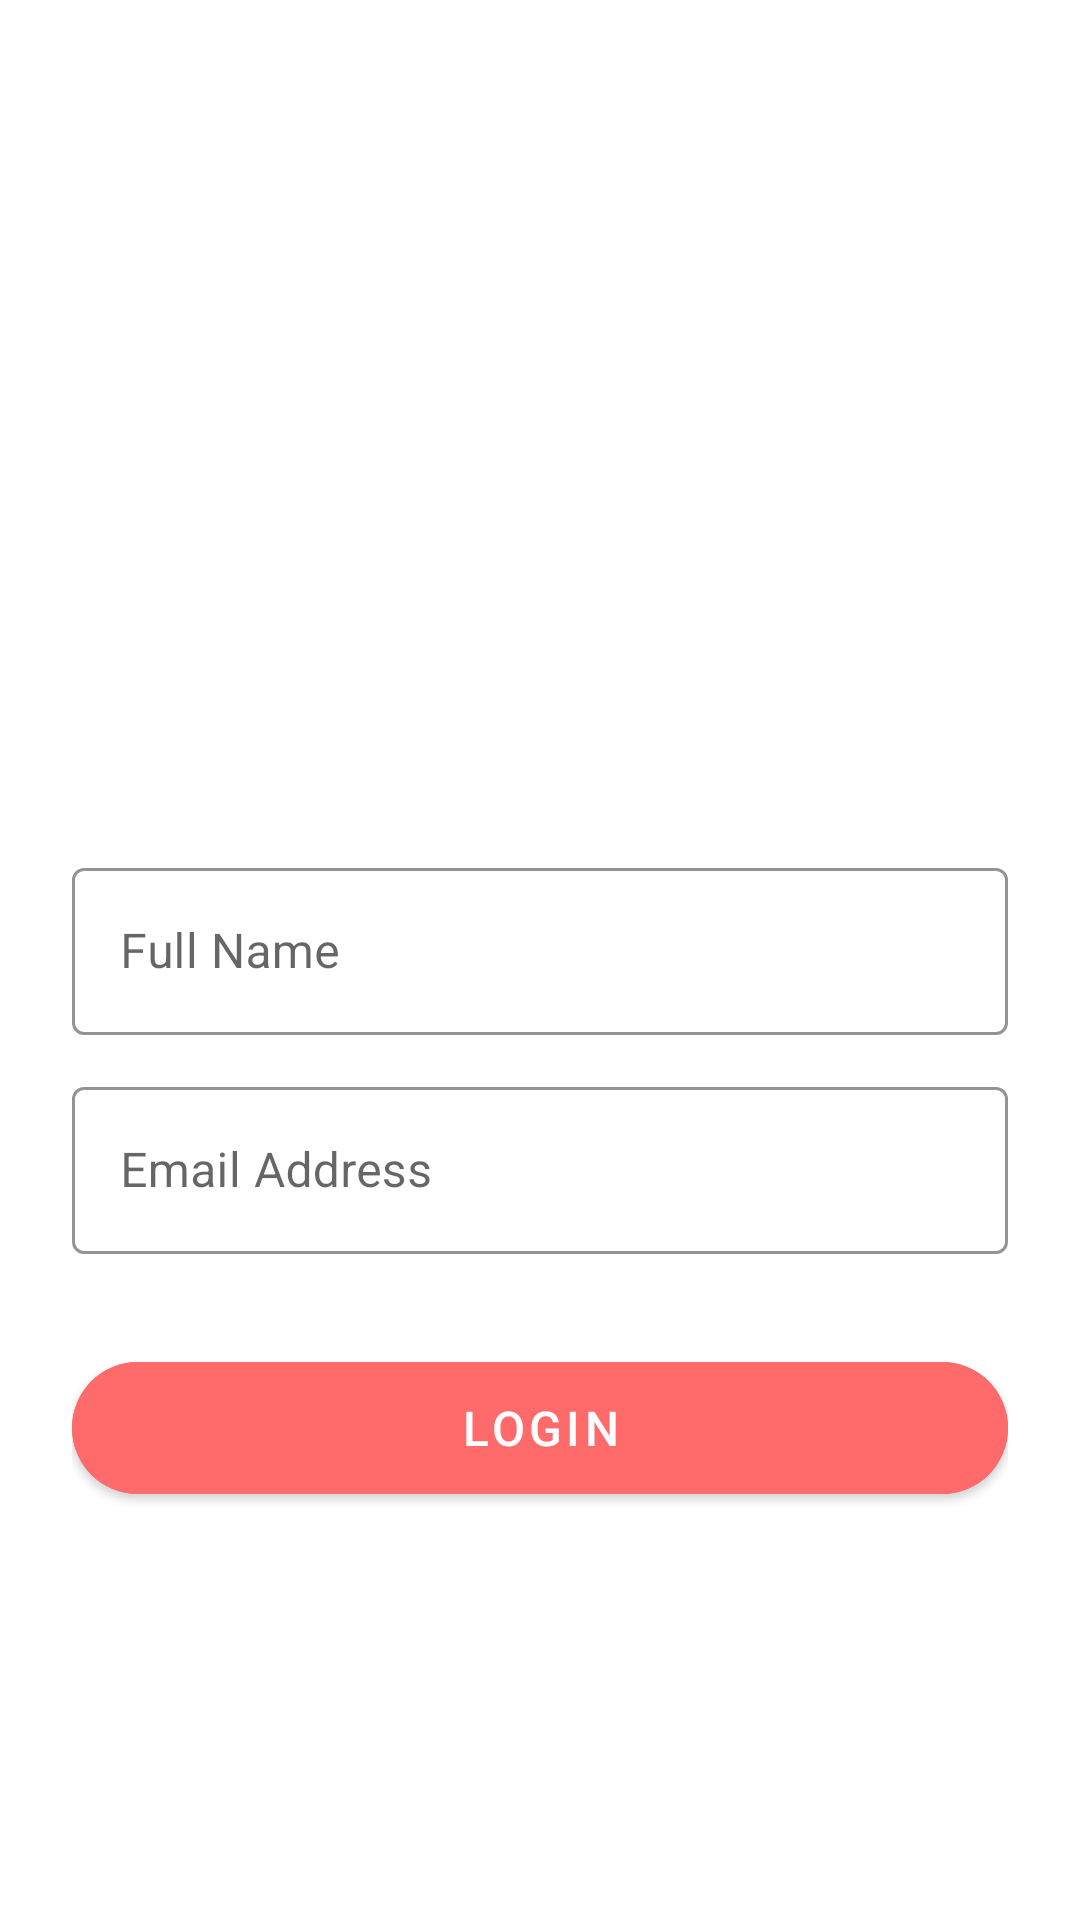

Here is an Android app screen rendered from its layout file. Give the layout XML and the strings, colors and styles it references.
<!-- AndroidManifest.xml: application theme Theme.EduPlanPro -->
<!-- res/layout/activity_login.xml -->
<?xml version="1.0" encoding="utf-8"?>
<LinearLayout xmlns:android="http://schemas.android.com/apk/res/android"
    xmlns:app="http://schemas.android.com/apk/res-auto"
    android:layout_width="match_parent"
    android:layout_height="match_parent"
    android:background="@drawable/gradient_background"
    android:gravity="center"
    android:orientation="vertical"
    android:padding="24dp">

    <ImageView
        android:layout_width="100dp"
        android:layout_height="100dp"
        android:src="@drawable/ic_launcher_foreground" />

    <TextView
        android:layout_width="wrap_content"
        android:layout_height="wrap_content"
        android:layout_marginTop="20dp"
        android:text="Welcome Back!"
        android:textColor="@android:color/white"
        android:textSize="28sp"
        android:textStyle="bold" />

    <com.google.android.material.textfield.TextInputLayout
        android:layout_width="match_parent"
        android:layout_height="wrap_content"
        android:layout_marginTop="30dp"
        style="@style/Widget.MaterialComponents.TextInputLayout.OutlinedBox"
        app:hintTextColor="@android:color/white"
        app:boxStrokeColor="@android:color/white">

        <com.google.android.material.textfield.TextInputEditText
            android:id="@+id/nameInput"
            android:layout_width="match_parent"
            android:layout_height="wrap_content"
            android:hint="Full Name"
            android:textColor="@android:color/white"
            android:textColorHint="@android:color/white" />
    </com.google.android.material.textfield.TextInputLayout>

    <com.google.android.material.textfield.TextInputLayout
        android:layout_width="match_parent"
        android:layout_height="wrap_content"
        android:layout_marginTop="12dp"
        style="@style/Widget.MaterialComponents.TextInputLayout.OutlinedBox"
        app:hintTextColor="@android:color/white"
        app:boxStrokeColor="@android:color/white">

        <com.google.android.material.textfield.TextInputEditText
            android:id="@+id/emailInput"
            android:layout_width="match_parent"
            android:layout_height="wrap_content"
            android:hint="Email Address"
            android:inputType="textEmailAddress"
            android:textColor="@android:color/white"
            android:textColorHint="@android:color/white" />
    </com.google.android.material.textfield.TextInputLayout>

    <com.google.android.material.button.MaterialButton
        android:id="@+id/loginButton"
        android:layout_width="match_parent"
        android:layout_height="56dp"
        android:layout_marginTop="30dp"
        android:text="Login"
        android:textSize="16sp"
        android:backgroundTint="#FF6B6B"
        app:cornerRadius="28dp" />

    <TextView
        android:id="@+id/registerLink"
        android:layout_width="match_parent"
        android:layout_height="wrap_content"
        android:layout_marginTop="20dp"
        android:text="New user? Create Account"
        android:textAlignment="center"
        android:textColor="@android:color/white"
        android:textSize="14sp" />

</LinearLayout>
<!-- resources referenced by this layout -->
<resources>
  <style name="Theme.EduPlanPro" parent="Theme.MaterialComponents.DayNight.NoActionBar">
          <item name="colorPrimary">@color/purple_500</item>
          <item name="colorPrimaryVariant">@color/purple_700</item>
          <item name="colorOnPrimary">@color/white</item>
          <item name="colorSecondary">@color/teal_200</item>
          <item name="colorSecondaryVariant">@color/teal_700</item>
          <item name="colorOnSecondary">@color/black</item>
          <item name="android:statusBarColor">#667eea</item>
      </style>
  <!-- not gathered from this repository: default colours our renderer supplied (Android Studio template values) -->
  <color name="purple_500">#FF6200EE</color>
  <color name="purple_700">#FF3700B3</color>
  <color name="teal_200">#FF03DAC5</color>
  <color name="teal_700">#FF018786</color>
  <color name="black">#FF000000</color>
  <color name="white">#FFFFFFFF</color>
</resources>
